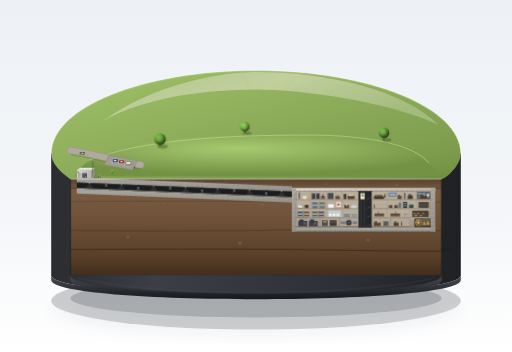
t = 0.00 s
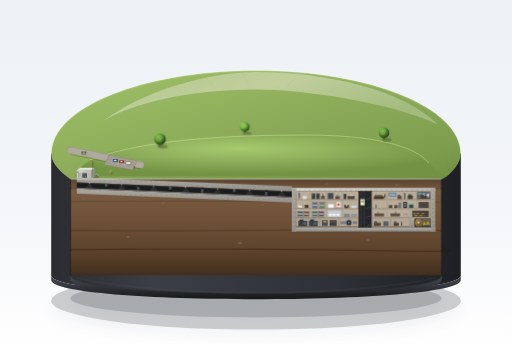
t = 1.50 s
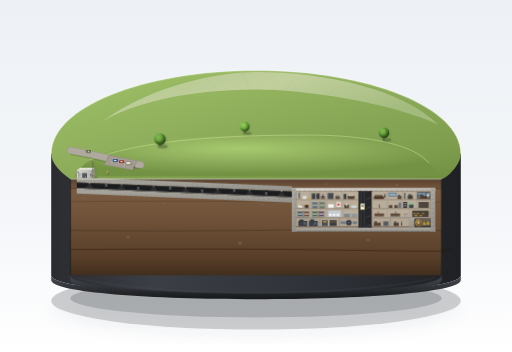
t = 3.00 s
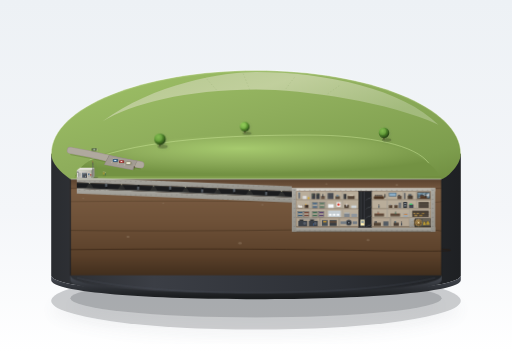
t = 5.25 s
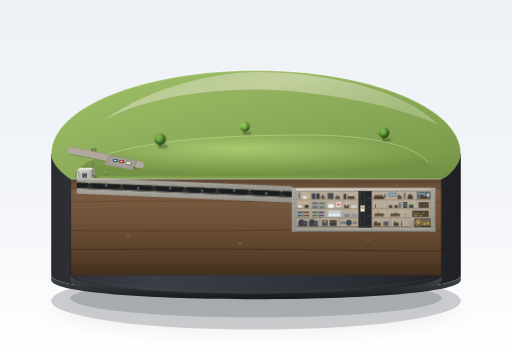
t = 6.75 s
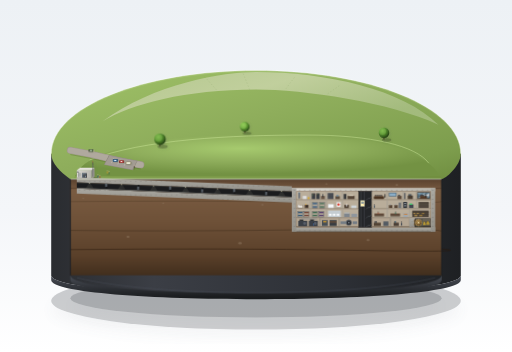
t = 8.25 s

The animated SVG that drew these frames (rendered in a browser with its animation timeline set to each time). Animation: 6 CSS @keyframes rules; frames cover the first 8.25 s, repeats indefinitely.

<svg xmlns="http://www.w3.org/2000/svg" viewBox="0 0 1600 1100" width="100%" height="100%">
  <defs>
    <!-- Background Gradient -->
    <linearGradient id="studioBg" x1="0%" y1="0%" x2="0%" y2="100%">
      <stop offset="0%" stop-color="#edf1f5"/>
      <stop offset="60%" stop-color="#f4f6f9"/>
      <stop offset="100%" stop-color="#ffffff"/>
    </linearGradient>

    <!-- Plinth Shadow Filter -->
    <filter id="plinthDropShadow" x="-15%" y="-15%" width="130%" height="140%">
      <feGaussianBlur in="SourceAlpha" stdDeviation="22"/>
      <feColorMatrix type="matrix" values="0 0 0 0 0.12  0 0 0 0 0.15  0 0 0 0 0.20  0 0 0 0.24 0"/>
      <feOffset dx="0" dy="28"/>
      <feBlend in="SourceGraphic" in2="blurOut" mode="normal"/>
    </filter>

    <!-- Subtle Soft Shadow for Diorama Objects -->
    <filter id="objShadow" x="-20%" y="-20%" width="140%" height="140%">
      <feGaussianBlur in="SourceAlpha" stdDeviation="3.5"/>
      <feColorMatrix type="matrix" values="0 0 0 0 0.15  0 0 0 0 0.20  0 0 0 0 0.10  0 0 0 0.28 0"/>
      <feOffset dx="3" dy="4"/>
      <feBlend in="SourceGraphic" in2="blurOut" mode="normal"/>
    </filter>

    <!-- Plinth Materials -->
    <linearGradient id="plinthSideGrad" x1="0%" y1="0%" x2="100%" y2="0%">
      <stop offset="0%" stop-color="#2a2c30"/>
      <stop offset="25%" stop-color="#3b3e45"/>
      <stop offset="70%" stop-color="#2d3036"/>
      <stop offset="100%" stop-color="#1e2023"/>
    </linearGradient>

    <linearGradient id="plinthBaseRim" x1="0%" y1="0%" x2="0%" y2="100%">
      <stop offset="0%" stop-color="#4a4e57"/>
      <stop offset="100%" stop-color="#181a1c"/>
    </linearGradient>

    <!-- Terrain & Mound Gradients -->
    <linearGradient id="grassGrad" x1="0%" y1="0%" x2="100%" y2="100%">
      <stop offset="0%" stop-color="#9fc267"/>
      <stop offset="45%" stop-color="#8fae5c"/>
      <stop offset="85%" stop-color="#7d9d4d"/>
      <stop offset="100%" stop-color="#6f8d40"/>
    </linearGradient>

    <radialGradient id="moundGlow" cx="45%" cy="35%" r="60%">
      <stop offset="0%" stop-color="#a6ca6e"/>
      <stop offset="50%" stop-color="#8fae5c"/>
      <stop offset="100%" stop-color="#739243"/>
    </radialGradient>

    <linearGradient id="fieldDistant" x1="0%" y1="0%" x2="100%" y2="50%">
      <stop offset="0%" stop-color="#b8c995"/>
      <stop offset="50%" stop-color="#c9d4a8"/>
      <stop offset="100%" stop-color="#a8be84"/>
    </linearGradient>

    <!-- Underground Strata Cross-section -->
    <linearGradient id="soilSection" x1="0%" y1="0%" x2="0%" y2="100%">
      <stop offset="0%" stop-color="#5a422f"/>
      <stop offset="12%" stop-color="#7a5c42"/>
      <stop offset="45%" stop-color="#6e5138"/>
      <stop offset="80%" stop-color="#5a402a"/>
      <stop offset="100%" stop-color="#422f1e"/>
    </linearGradient>

    <!-- Concrete Colors -->
    <linearGradient id="concreteLit" x1="0%" y1="0%" x2="100%" y2="0%">
      <stop offset="0%" stop-color="#dbd9d3"/>
      <stop offset="50%" stop-color="#c9c7bf"/>
      <stop offset="100%" stop-color="#b8b6ae"/>
    </linearGradient>

    <linearGradient id="concreteThick" x1="0%" y1="0%" x2="0%" y2="100%">
      <stop offset="0%" stop-color="#aba9a2"/>
      <stop offset="100%" stop-color="#94928b"/>
    </linearGradient>

    <!-- Metal Blast Doors -->
    <linearGradient id="blastMetal" x1="0%" y1="0%" x2="100%" y2="100%">
      <stop offset="0%" stop-color="#6b7077"/>
      <stop offset="40%" stop-color="#55595e"/>
      <stop offset="100%" stop-color="#3d4044"/>
    </linearGradient>

    <!-- Vault Bronze Door -->
    <radialGradient id="vaultBronze" cx="40%" cy="38%" r="62%">
      <stop offset="0%" stop-color="#c7a462"/>
      <stop offset="35%" stop-color="#a68449"/>
      <stop offset="75%" stop-color="#8a6b3c"/>
      <stop offset="100%" stop-color="#574121"/>
    </radialGradient>

    <!-- Rebar Dot Pattern for Concrete Cross Section -->
    <pattern id="rebarPattern" width="16" height="14" patternUnits="userSpaceOnUse">
      <circle cx="8" cy="7" r="1.2" fill="#54524c"/>
      <circle cx="8" cy="7" r="0.6" fill="#302f2c"/>
    </pattern>

    <!-- Broadcast Window Glass Gradient -->
    <linearGradient id="glassReflection" x1="0%" y1="0%" x2="100%" y2="100%">
      <stop offset="0%" stop-color="#bfe3f7" stop-opacity="0.75"/>
      <stop offset="40%" stop-color="#89c2e0" stop-opacity="0.45"/>
      <stop offset="65%" stop-color="#ffffff" stop-opacity="0.8"/>
      <stop offset="100%" stop-color="#6ba6c4" stop-opacity="0.5"/>
    </linearGradient>

    <!-- Tree Canopy Shading -->
    <radialGradient id="treeCrown1" cx="35%" cy="30%" r="65%">
      <stop offset="0%" stop-color="#81ba4f"/>
      <stop offset="55%" stop-color="#548a2f"/>
      <stop offset="90%" stop-color="#365e1c"/>
      <stop offset="100%" stop-color="#284713"/>
    </radialGradient>

    <radialGradient id="treeCrown2" cx="35%" cy="30%" r="65%">
      <stop offset="0%" stop-color="#93c959"/>
      <stop offset="60%" stop-color="#609935"/>
      <stop offset="95%" stop-color="#3d6920"/>
      <stop offset="100%" stop-color="#2c4d16"/>
    </radialGradient>

    <!-- Animated Elements Styling -->
    <style><![CDATA[
      @keyframes walkCycle1 {
        0%, 100% { transform: translate(0px, 0px); }
        50% { transform: translate(-32px, -8px); }
      }
      @keyframes walkCycle2 {
        0%, 100% { transform: translate(0px, 0px); }
        50% { transform: translate(-24px, 6px); }
      }
      @keyframes driveCar {
        0%, 100% { transform: translate(0px, 0px); }
        50% { transform: translate(38px, -12px); }
      }
      @keyframes elevatorMotion {
        0%, 100% { transform: translateY(0px); }
        25% { transform: translateY(28px); }
        50% { transform: translateY(84px); }
        75% { transform: translateY(28px); }
      }
      @keyframes personPatrol {
        0%, 100% { transform: translateX(0px); }
        50% { transform: translateX(18px); }
      }
      @keyframes technicianWork {
        0%, 100% { transform: scale(1, 1); }
        50% { transform: scale(0.96, 1.04); }
      }

      .anim-walk1 { animation: walkCycle1 9s ease-in-out infinite; }
      .anim-walk2 { animation: walkCycle2 11s ease-in-out infinite; }
      .anim-car { animation: driveCar 12s ease-in-out infinite; }
      .anim-elevator { animation: elevatorMotion 10s ease-in-out infinite; }
      .anim-patrol { animation: personPatrol 8s ease-in-out infinite; }
      .anim-tech { animation: technicianWork 5s ease-in-out infinite; transform-origin: 980px 704px; }
    ]]></style>
  </defs>

  <!-- Clean Museum Studio Background -->
  <rect width="1600" height="1100" fill="url(#studioBg)"/>

  <!-- ========================================== -->
  <!-- 1. DISPLAY PEDESTAL & DROP SHADOW          -->
  <!-- ========================================== -->
  <!-- Base Drop Shadow -->
  <ellipse cx="800" cy="940" rx="640" ry="90" fill="#20252e" opacity="0.22" filter="url(#plinthDropShadow)"/>
  <ellipse cx="800" cy="932" rx="580" ry="60" fill="#181d24" opacity="0.18" filter="url(#plinthDropShadow)"/>

  <!-- Plinth Cylinder Body -->
  <!-- Plinth Lower Base Skirt -->
  <path d="M 160,480 L 160,860 C 160,940 1440,940 1440,860 L 1440,480 Z" fill="url(#plinthSideGrad)"/>
  <!-- Plinth Bottom Rim Chamfer -->
  <path d="M 160,860 C 160,940 1440,940 1440,860 L 1440,875 C 1440,955 160,955 160,875 Z" fill="url(#plinthBaseRim)"/>

  <!-- Plinth Top Circular Surface (Before Cutaway) -->
  <path d="M 160,480 C 160,335 446,220 800,220 C 1154,220 1440,335 1440,480 C 1440,520 1390,560 1380,560 L 220,560 C 190,540 160,510 160,480 Z" fill="url(#grassGrad)"/>

  <!-- Distant Rim Low Flat Fields -->
  <path d="M 320,380 C 480,260 700,225 800,225 C 1020,225 1260,280 1370,390 C 1220,320 950,280 800,280 C 580,280 410,325 320,380 Z" fill="url(#fieldDistant)" opacity="0.85"/>
  <!-- Field division patchwork lines -->
  <path d="M 640,240 L 680,285 M 760,230 L 780,280 M 920,242 L 890,282 M 1060,268 L 1020,296" stroke="#8fa86e" stroke-width="1.5" stroke-dasharray="4,6" opacity="0.6"/>

  <!-- Outer Rim Bright Highlight Line -->
  <path d="M 160,480 C 160,335 446,220 800,220 C 1154,220 1440,335 1440,480" fill="none" stroke="#ffffff" stroke-width="2.2" opacity="0.65"/>
  <path d="M 160,482 C 160,338 446,223 800,223 C 1154,223 1440,338 1440,482" fill="none" stroke="#d5e8b3" stroke-width="1.2" opacity="0.5"/>

  <!-- ========================================== -->
  <!-- 2. GROUND ENVIRONMENT & SURFACE FEATURES   -->
  <!-- ========================================== -->

  <!-- Gently Undulating Grass & Long Grassy Mound Covering Bunker & Tunnel -->
  <!-- Soft Mound Shadow Side -->
  <path d="M 230,555 C 320,490 620,450 920,450 C 1140,450 1320,490 1380,555 Z" fill="#6f8d3b" opacity="0.45"/>
  <!-- Grassy Mound Volume Body -->
  <path d="M 235,550 C 270,460 520,420 820,418 C 1120,416 1320,455 1375,550 Z" fill="url(#moundGlow)"/>
  <!-- Mound Top Crest Specular Highlight Line -->
  <path d="M 280,500 C 450,435 720,422 960,422 C 1160,422 1300,455 1340,510" fill="none" stroke="#d2eca0" stroke-width="3" opacity="0.45"/>

  <!-- Access Road & Small Parking Lot -->
  <!-- Road curving from background edge to shed & parking -->
  <path d="M 220,470 Q 280,480 340,495 T 440,515" fill="none" stroke="#9e978c" stroke-width="22" stroke-linecap="round"/>
  <path d="M 220,470 Q 280,480 340,495 T 440,515" fill="none" stroke="#b0a99e" stroke-width="18" stroke-linecap="round"/>
  <!-- Road drop shadow -->
  <path d="M 220,483 Q 280,493 340,508 T 440,528" fill="none" stroke="#5a7033" stroke-width="3" opacity="0.4"/>

  <!-- Small Parking Lot -->
  <polygon points="340,485 430,502 415,532 325,515" fill="#8f887f"/>
  <polygon points="342,487 428,503 413,530 327,514" fill="#a39c93"/>
  <!-- Parking stall markings -->
  <line x1="355" y1="495" x2="348" y2="510" stroke="#d5d0c8" stroke-width="1.5" opacity="0.8"/>
  <line x1="375" y1="499" x2="368" y2="514" stroke="#d5d0c8" stroke-width="1.5" opacity="0.8"/>
  <line x1="395" y1="503" x2="388" y2="518" stroke="#d5d0c8" stroke-width="1.5" opacity="0.8"/>

  <!-- Parked Miniature Cars (Distinct Colors, Toy Scale) -->
  <!-- Car 1: Vintage Blue Sedan -->
  <g filter="url(#objShadow)">
    <rect x="352" y="497" width="17" height="9" rx="2.5" fill="#3a5b78"/>
    <rect x="355" y="499" width="10" height="5" rx="1.5" fill="#6992b8"/>
    <rect x="357" y="500" width="6" height="3" rx="1" fill="#d2e4f2"/>
  </g>
  <!-- Car 2: Warm Red Compact -->
  <g filter="url(#objShadow)">
    <rect x="372" y="501" width="16" height="8.5" rx="2" fill="#913a36"/>
    <rect x="375" y="502.5" width="9" height="5" rx="1.5" fill="#c25753"/>
    <rect x="377" y="503.5" width="5" height="3" rx="1" fill="#f0d5d4"/>
  </g>
  <!-- Car 3: Cream Station Wagon -->
  <g filter="url(#objShadow)">
    <rect x="392" y="505" width="19" height="9" rx="2" fill="#8a836f"/>
    <rect x="394" y="506.5" width="14" height="6" rx="1.5" fill="#d4cca9"/>
    <rect x="397" y="507.5" width="9" height="4" rx="1" fill="#ecf2e4"/>
  </g>

  <!-- Animated Moving Tiny Car (Driving Slowly along Road) -->
  <g class="anim-car" filter="url(#objShadow)">
    <!-- Tiny Olive-Green Car Arriving -->
    <rect x="250" y="475" width="16" height="8" rx="2" fill="#3f4f37"/>
    <rect x="253" y="476.5" width="9" height="5" rx="1.2" fill="#657d59"/>
    <rect x="255" y="477.5" width="5" height="3" rx="0.8" fill="#e1edd8"/>
    <!-- Headlight glow -->
    <circle cx="266" cy="478" r="1.5" fill="#fff5cc"/>
    <circle cx="266" cy="481" r="1.5" fill="#fff5cc"/>
  </g>

  <!-- Round-Crowned Model Trees (Puffball Miniature Trees) -->
  <!-- Tree 1: Near Mound Center-Left -->
  <g filter="url(#objShadow)">
    <!-- Tree Trunk -->
    <rect x="498" y="445" width="3.5" height="12" fill="#4d3b28" rx="1"/>
    <!-- Tree Shadow on Grass -->
    <ellipse cx="508" cy="458" rx="16" ry="6" fill="#455928" opacity="0.45"/>
    <!-- Crown -->
    <circle cx="500" cy="435" r="18" fill="url(#treeCrown1)"/>
    <circle cx="495" cy="430" r="12" fill="#86c253" opacity="0.35"/>
  </g>
  <!-- Tree 2: North of Mound Center -->
  <g filter="url(#objShadow)">
    <rect x="764" y="405" width="3" height="10" fill="#443322" rx="1"/>
    <ellipse cx="772" cy="416" rx="14" ry="5" fill="#455928" opacity="0.45"/>
    <circle cx="765" cy="396" r="15" fill="url(#treeCrown2)"/>
    <circle cx="760" cy="392" r="10" fill="#9cd962" opacity="0.35"/>
  </g>
  <!-- Tree 3: Near Far End of Mound -->
  <g filter="url(#objShadow)">
    <rect x="1198" y="425" width="3.5" height="11" fill="#4d3b28" rx="1"/>
    <ellipse cx="1208" cy="437" rx="15" ry="5.5" fill="#455928" opacity="0.45"/>
    <circle cx="1200" cy="415" r="16.5" fill="url(#treeCrown1)"/>
    <circle cx="1195" cy="410" r="11" fill="#86c253" opacity="0.35"/>
  </g>

  <!-- Entrance Shed (单层入口小楼 - Unassuming Concrete Shack) -->
  <!-- Proportions: Height ≈ 1 floor height = 28px -->
  <g filter="url(#objShadow)">
    <!-- Shed Ground Shadow -->
    <polygon points="236,562 298,562 308,552 246,552" fill="#435427" opacity="0.5"/>
    <!-- Back / Receding Side Wall -->
    <polygon points="285,532 295,524 295,552 285,560" fill="#9c9a93"/>
    <!-- Flat Roof Slab -->
    <polygon points="240,532 250,524 295,524 285,532" fill="#e5e3dd"/>
    <polygon points="240,532 285,532 285,534 240,534" fill="#ffffff" opacity="0.6"/>
    <!-- Front Wall (Facing Section Front) -->
    <rect x="240" y="532" width="45" height="28" fill="url(#concreteLit)"/>
    <!-- Subtle Seam Line -->
    <line x1="240" y1="546" x2="285" y2="546" stroke="#b0aea7" stroke-width="0.8"/>

    <!-- Huge Rectangular Blast Door (防爆门 - Height ≈ 2/3 Building Height = 19px) -->
    <!-- Door Recess Frame -->
    <rect x="256" y="541" width="15" height="19" fill="#2b2d30"/>
    <!-- Steel Blast Door Leaf -->
    <rect x="257.5" y="542" width="12" height="17" fill="url(#blastMetal)"/>
    <!-- Cool Metallic Edge Highlight -->
    <line x1="257.5" y1="542" x2="269.5" y2="542" stroke="#a4c6e2" stroke-width="1"/>
    <line x1="257.5" y1="542" x2="257.5" y2="559" stroke="#a4c6e2" stroke-width="1"/>
    <!-- Blast Door Reinforcing Ribs -->
    <line x1="259" y1="547" x2="268" y2="547" stroke="#3c3f42" stroke-width="1.2"/>
    <line x1="259" y1="552" x2="268" y2="552" stroke="#3c3f42" stroke-width="1.2"/>
    <!-- Heavy Latch Lever -->
    <rect x="266" y="549.5" width="2" height="4" fill="#a4c6e2"/>

    <!-- Thin Vent Pipes & Antenna Mast Protruding from Ground Beside Door -->
    <!-- Gooseneck Vent Pipe 1 -->
    <path d="M 246,552 L 246,540 Q 246,536 243,536 L 241,538" fill="none" stroke="#63666a" stroke-width="1.8" stroke-linecap="round"/>
    <circle cx="241" cy="538" r="1.5" fill="#404347"/>
    <!-- Mushroom Head Vent Pipe 2 -->
    <line x1="250" y1="552" x2="250" y2="543" stroke="#71757a" stroke-width="1.6"/>
    <path d="M 248,543 Q 250,540 252,543 Z" fill="#4d5054"/>
    <!-- Slender Antenna Mast -->
    <line x1="290" y1="552" x2="290" y2="505" stroke="#4a4d52" stroke-width="1.4"/>
    <!-- Antenna Cross Rods & Guy Wires -->
    <line x1="287" y1="512" x2="293" y2="512" stroke="#4a4d52" stroke-width="1"/>
    <line x1="288" y1="520" x2="292" y2="520" stroke="#4a4d52" stroke-width="1"/>
    <line x1="290" y1="515" x2="284" y2="552" stroke="#878b91" stroke-width="0.6" opacity="0.6"/>
    <line x1="290" y1="515" x2="296" y2="552" stroke="#878b91" stroke-width="0.6" opacity="0.6"/>
    <!-- Blinking Red Obstruction Beacon atop Mast -->
    <circle cx="290" cy="505" r="1.4" fill="#e8362a"/>
  </g>

  <!-- Visitor Groups Outside Cross-section Walking Towards Entrance -->
  <!-- Visitor Group 1: Near Shed Entrance (Animated) -->
  <g class="anim-walk1">
    <!-- Visitor 1 (Blue Coat) -->
    <ellipse cx="308" cy="558" rx="2" ry="0.9" fill="#34421e" opacity="0.4"/>
    <rect x="306.5" y="549" width="3" height="6.5" rx="1.2" fill="#2d527c"/>
    <circle cx="308" cy="547" r="1.5" fill="#e8c4a2"/>
    <!-- Visitor 2 (Red Jacket) -->
    <ellipse cx="314" cy="560" rx="2" ry="0.9" fill="#34421e" opacity="0.4"/>
    <rect x="312.5" y="551" width="3" height="6" rx="1.2" fill="#a63832"/>
    <circle cx="314" cy="549" r="1.4" fill="#f0cfb1"/>
  </g>

  <!-- Visitor Group 2: Walking Along Path from Parking Lot (Animated) -->
  <g class="anim-walk2">
    <!-- Visitor 3 (Yellow Windbreaker) -->
    <ellipse cx="348" cy="542" rx="2.2" ry="1" fill="#34421e" opacity="0.4"/>
    <rect x="346.5" y="533" width="3.2" height="6.5" rx="1.2" fill="#c9972c"/>
    <circle cx="348" cy="531" r="1.5" fill="#dfbe9f"/>
    <!-- Visitor 4 (Green Sweater) -->
    <ellipse cx="353" cy="544" rx="2" ry="0.9" fill="#34421e" opacity="0.4"/>
    <rect x="351.5" y="535" width="3" height="6" rx="1.2" fill="#3b694a"/>
    <circle cx="353" cy="533" r="1.4" fill="#ebd0b5"/>
  </g>

  <!-- Visitor Group 3: Disembarking Near Cars -->
  <g>
    <ellipse cx="420" cy="528" rx="2" ry="0.9" fill="#34421e" opacity="0.4"/>
    <rect x="418.5" y="519" width="3" height="6.5" rx="1.2" fill="#524438"/>
    <circle cx="420" cy="517" r="1.5" fill="#e8c6a7"/>
  </g>

  <!-- ========================================== -->
  <!-- 3. UNDERGROUND CROSS-SECTION CUT PLANE     -->
  <!-- ========================================== -->
  <!-- The cut plane occupies the front half of the pedestal -->
  <!-- X: 220 to 1380, Y: 560 to 860 -->

  <!-- Soil / Earth Strata Cutaway Surface -->
  <polygon points="220,560 1380,560 1380,860 220,860" fill="url(#soilSection)"/>

  <!-- Earth Geological Strata Lines & Rock Texture -->
  <path d="M 220,588 Q 500,585 912,588 T 1380,588" fill="none" stroke="#483220" stroke-width="2.5" opacity="0.6"/>
  <path d="M 220,630 Q 600,626 1000,632 T 1380,628" fill="none" stroke="#3d2a1a" stroke-width="1.8" opacity="0.5"/>
  <path d="M 220,720 Q 550,724 950,718 T 1380,722" fill="none" stroke="#332214" stroke-width="2" opacity="0.6"/>
  <path d="M 220,780 Q 700,775 1100,782 T 1380,778" fill="none" stroke="#2b1c10" stroke-width="2.5" opacity="0.7"/>

  <!-- Scattered Subsurface Stones / Pebbles in Soil Section -->
  <g fill="#8a735c" opacity="0.6">
    <ellipse cx="260" cy="620" rx="3.5" ry="2"/>
    <ellipse cx="380" cy="578" rx="4" ry="2.5"/>
    <ellipse cx="510" cy="635" rx="3" ry="2"/>
    <ellipse cx="680" cy="580" rx="5" ry="3"/>
    <ellipse cx="820" cy="640" rx="4" ry="2"/>
    <ellipse cx="1020" cy="575" rx="3.5" ry="2"/>
    <ellipse cx="1240" cy="578" rx="4.5" ry="2.5"/>
    <ellipse cx="1350" cy="630" rx="3" ry="1.8"/>
    <ellipse cx="400" cy="740" rx="5" ry="3"/>
    <ellipse cx="750" cy="760" rx="6" ry="3.5"/>
    <ellipse cx="1150" cy="750" rx="5" ry="3"/>
  </g>

  <!-- ========================================== -->
  <!-- 4. BLAST TUNNEL CROSS SECTION              -->
  <!-- ========================================== -->
  <!-- Tunnel connects Entrance Shed to 4-Story Bunker Box -->
  <!-- Length = 672px (1.5x Bunker Length 448px) -->
  <!-- Height = 19px interior (2/3 of 28px floor height) -->
  <!-- Slopes down from Entrance (X=240, Y=560) to Bunker Level 1 (X=912, Y=588) -->

  <!-- Extremely Thick Tunnel Concrete Outer Wall -->
  <!-- Upper Thick Wall -->
  <polygon points="240,554 912,582 912,598 240,570" fill="url(#concreteThick)"/>
  <!-- Lower Thick Wall -->
  <polygon points="240,589 912,617 912,633 240,605" fill="url(#concreteThick)"/>

  <!-- Rebar Grid Dots Inside Thick Tunnel Walls -->
  <polygon points="240,554 912,582 912,598 240,570" fill="url(#rebarPattern)" opacity="0.6"/>
  <polygon points="240,589 912,617 912,633 240,605" fill="url(#rebarPattern)" opacity="0.6"/>

  <!-- Tunnel Interior Void (Square Cross Section) -->
  <polygon points="240,570 912,598 912,617 240,589" fill="#1b1c1e"/>
  <!-- Tunnel Floor Surface -->
  <polygon points="240,587 912,615 912,617 240,589" fill="#85837c"/>
  <!-- Tunnel Interior Ceiling Light Reflections -->
  <line x1="240" y1="571" x2="912" y2="599" stroke="#fff8dc" stroke-width="1" opacity="0.35"/>

  <!-- Spaced Overhead Tunnel Lights -->
  <g fill="#fff5d1">
    <circle cx="280" cy="573" r="1.5"/>
    <circle cx="380" cy="577" r="1.5"/>
    <circle cx="480" cy="581" r="1.5"/>
    <circle cx="580" cy="585" r="1.5"/>
    <circle cx="680" cy="590" r="1.5"/>
    <circle cx="780" cy="594" r="1.5"/>
    <circle cx="880" cy="598" r="1.5"/>
  </g>
  <!-- Downward Light Cones in Tunnel -->
  <g fill="#fff8dc" opacity="0.08">
    <polygon points="278,573 282,573 292,588 268,588"/>
    <polygon points="378,577 382,577 392,592 368,592"/>
    <polygon points="478,581 482,581 492,596 468,596"/>
    <polygon points="578,585 582,585 592,601 568,601"/>
    <polygon points="678,590 682,590 692,605 668,605"/>
    <polygon points="778,594 782,594 792,609 768,609"/>
    <polygon points="878,598 882,598 892,613 868,613"/>
  </g>

  <!-- Spaced Heavy Blast Doors in Tunnel (Perpendicular to Tunnel, Staggered Openings) -->
  <!-- Door 1 (X=330): Bottom Staggered Blast Baffle Door -->
  <rect x="330" y="573.5" width="5.5" height="11" fill="url(#blastMetal)"/>
  <line x1="330" y1="573.5" x2="330" y2="584.5" stroke="#9ec2db" stroke-width="0.8"/>
  <rect x="330" y="584.5" width="5.5" height="4.5" fill="#111214"/> <!-- Doorway -->

  <!-- Door 2 (X=430): Top Staggered Blast Baffle Door -->
  <rect x="430" y="582.5" width="5.5" height="10.5" fill="url(#blastMetal)"/>
  <line x1="430" y1="582.5" x2="430" y2="593" stroke="#9ec2db" stroke-width="0.8"/>
  <rect x="430" y="578" width="5.5" height="4.5" fill="#111214"/>

  <!-- Door 3 (X=530): Bottom Staggered -->
  <rect x="530" y="582" width="5.5" height="11" fill="url(#blastMetal)"/>
  <line x1="530" y1="582" x2="530" y2="593" stroke="#9ec2db" stroke-width="0.8"/>
  <rect x="530" y="593" width="5.5" height="4.5" fill="#111214"/>

  <!-- Door 4 (X=630): Top Staggered -->
  <rect x="630" y="591" width="5.5" height="10.5" fill="url(#blastMetal)"/>
  <line x1="630" y1="591" x2="630" y2="601.5" stroke="#9ec2db" stroke-width="0.8"/>
  <rect x="630" y="586.5" width="5.5" height="4.5" fill="#111214"/>

  <!-- Door 5 (X=730): Bottom Staggered -->
  <rect x="730" y="590" width="5.5" height="11" fill="url(#blastMetal)"/>
  <line x1="730" y1="590" x2="730" y2="601" stroke="#9ec2db" stroke-width="0.8"/>
  <rect x="730" y="601" width="5.5" height="4.5" fill="#111214"/>

  <!-- Door 6 (X=830): Final Blast Airlock Door (Top Staggered) -->
  <rect x="830" y="599.5" width="5.5" height="10.5" fill="url(#blastMetal)"/>
  <line x1="830" y1="599.5" x2="830" y2="610" stroke="#9ec2db" stroke-width="0.8"/>
  <rect x="830" y="595" width="5.5" height="4.5" fill="#111214"/>

  <!-- ========================================== -->
  <!-- 5. FOUR-STORY CONCRETE BUNKER BOX          -->
  <!-- ========================================== -->
  <!-- Dimensions: Length = 448px (4x Height 112px) -->
  <!-- 4 Floors Equal Height = 28px each -->
  <!-- Overburden Thickness = 28px (Y: 560 to 588) -->
  <!-- Bunker X: 912 to 1360, Y: 588 to 724 -->

  <!-- Thick Outer Reinforced Concrete Envelope -->
  <!-- Top Roof Slab (Overburden = 28px above it) -->
  <rect x="912" y="588" width="448" height="10" fill="url(#concreteLit)"/>
  <rect x="912" y="588" width="448" height="10" fill="url(#rebarPattern)" opacity="0.65"/>
  <line x1="912" y1="588" x2="1360" y2="588" stroke="#f0eee8" stroke-width="1.2"/>

  <!-- Bottom Foundation Slab -->
  <rect x="912" y="710" width="448" height="14" fill="url(#concreteThick)"/>
  <rect x="912" y="710" width="448" height="14" fill="url(#rebarPattern)" opacity="0.65"/>
  <line x1="912" y1="724" x2="1360" y2="724" stroke="#4a4843" stroke-width="1.5"/>

  <!-- Left Outer Wall -->
  <rect x="912" y="588" width="14" height="136" fill="url(#concreteThick)"/>
  <rect x="912" y="588" width="14" height="136" fill="url(#rebarPattern)" opacity="0.65"/>

  <!-- Right Outer Wall -->
  <rect x="1346" y="588" width="14" height="136" fill="url(#concreteThick)"/>
  <rect x="1346" y="588" width="14" height="136" fill="url(#rebarPattern)" opacity="0.65"/>

  <!-- Internal Concrete Floor Slabs (Between Levels) -->
  <rect x="926" y="626" width="420" height="3" fill="#b0aea6"/>
  <rect x="926" y="654" width="420" height="3" fill="#b0aea6"/>
  <rect x="926" y="682" width="420" height="3" fill="#b0aea6"/>

  <!-- Ambient Occlusion Drop Lines Under Ceiling Slabs -->
  <line x1="926" y1="599" x2="1346" y2="599" stroke="#1d1e20" stroke-width="1.2" opacity="0.45"/>
  <line x1="926" y1="629" x2="1346" y2="629" stroke="#1d1e20" stroke-width="1.2" opacity="0.45"/>
  <line x1="926" y1="657" x2="1346" y2="657" stroke="#1d1e20" stroke-width="1.2" opacity="0.45"/>
  <line x1="926" y1="685" x2="1346" y2="685" stroke="#1d1e20" stroke-width="1.2" opacity="0.45"/>

  <!-- Central Elevator & Stairwell Shaft (Continuous Through All 4 Floors) -->
  <!-- Shaft X: 1120 to 1162 (Width: 42px) -->
  <rect x="1120" y="598" width="42" height="112" fill="#242629"/>
  <!-- Shaft Ambient Shadow -->
  <rect x="1120" y="598" width="42" height="112" stroke="#151618" stroke-width="1.5" fill="none"/>

  <!-- Elevator Guides (Left Half of Shaft) -->
  <line x1="1128" y1="598" x2="1128" y2="710" stroke="#5a5e66" stroke-width="1.2"/>
  <line x1="1138" y1="598" x2="1138" y2="710" stroke="#5a5e66" stroke-width="1.2"/>

  <!-- Animated Elevator Cab -->
  <g class="anim-elevator">
    <rect x="1125" y="602" width="16" height="22" rx="1.5" fill="#4d5259"/>
    <!-- Yellow Lit Elevator Interior -->
    <rect x="1127" y="604" width="12" height="18" fill="#fff2b3"/>
    <!-- Cab Window & Controls -->
    <rect x="1129" y="607" width="8" height="7" fill="#607994" opacity="0.75"/>
    <circle cx="1137" cy="616" r="0.8" fill="#e84538"/>
  </g>

  <!-- Staircase (Right Half of Shaft) -->
  <!-- Diagonal Switchback Flight Steps on Each Level -->
  <g stroke="#80858e" stroke-width="1" fill="none">
    <!-- Level 1 Stairs -->
    <path d="M 1144,626 L 1150,620 L 1156,620 L 1162,614 L 1162,598"/>
    <!-- Level 2 Stairs -->
    <path d="M 1144,654 L 1150,648 L 1156,648 L 1162,642 L 1162,626"/>
    <!-- Level 3 Stairs -->
    <path d="M 1144,682 L 1150,676 L 1156,676 L 1162,670 L 1162,654"/>
    <!-- Level 4 Stairs -->
    <path d="M 1144,710 L 1150,704 L 1156,704 L 1162,698 L 1162,682"/>
  </g>

  <!-- ========================================== -->
  <!-- 6. FOUR LEVELS DETAILED ROOMS & MINIATURES -->
  <!-- Room Width ≈ 1.5 * Floor Height = 42px     -->
  <!-- ========================================== -->

  <!-- - -->
  <!-- LEVEL 1 (Y: 598 to 626) - TOP FLOOR       -->
  <!-- Operations, Decontamination & Broadcast    -->
  <!-- - -->
  <!-- Corridors & Rooms Base Tone: Warm Gray #b9ad9a, darker corridor floor #9e9382 -->
  <rect x="926" y="598" width="194" height="28" fill="#b9ad9a"/>
  <rect x="1162" y="598" width="184" height="28" fill="#b9ad9a"/>
  <!-- Corridor Floor Strip -->
  <rect x="926" y="622" width="194" height="4" fill="#9e9382"/>
  <rect x="1162" y="622" width="184" height="4" fill="#9e9382"/>

  <!-- Room Dividers Level 1 -->
  <line x1="970" y1="598" x2="970" y2="626" stroke="#9e9c94" stroke-width="2"/>
  <line x1="1020" y1="598" x2="1020" y2="626" stroke="#9e9c94" stroke-width="2"/>
  <line x1="1070" y1="598" x2="1070" y2="626" stroke="#9e9c94" stroke-width="2"/>
  <line x1="1210" y1="598" x2="1210" y2="626" stroke="#9e9c94" stroke-width="2"/>
  <line x1="1260" y1="598" x2="1260" y2="626" stroke="#9e9c94" stroke-width="2"/>
  <line x1="1302" y1="598" x2="1302" y2="626" stroke="#87857e" stroke-width="3"/>

  <!-- Level 1 Room 1 (X: 926 - 970): Decontamination Airlock -->
  <g>
    <!-- Decon Showers & Wash Basin -->
    <rect x="932" y="602" width="6" height="18" fill="#6e7278"/>
    <circle cx="935" cy="602" r="1.5" fill="#4fa3d1"/>
    <rect x="946" y="612" width="12" height="10" fill="#dedede"/>
    <!-- Yellow warning marker block -->
    <rect x="962" y="616" width="5" height="6" fill="#d9ab29"/>
  </g>

  <!-- Level 1 Room 2 (X: 970 - 1020): Telecommunications & Teletype Room -->
  <g>
    <!-- Server & Teletype Racks with Status Indicator Pixels -->
    <rect x="974" y="604" width="11" height="18" fill="#3a3d42"/>
    <circle cx="977" cy="607" r="0.7" fill="#69db58"/>
    <circle cx="980" cy="607" r="0.7" fill="#e84a38"/>
    <circle cx="977" cy="611" r="0.7" fill="#69db58"/>
    <rect x="988" y="604" width="11" height="18" fill="#3a3d42"/>
    <circle cx="991" cy="607" r="0.7" fill="#f0ad3e"/>
    <circle cx="994" cy="607" r="0.7" fill="#69db58"/>
    <!-- Operator Desk with Chair -->
    <rect x="1003" y="612" width="12" height="10" fill="#665344"/>
    <rect x="1005" y="610" width="8" height="2" fill="#d4d0c7"/>
    <!-- Operator Silhouette -->
    <circle cx="1009" cy="607" r="1.5" fill="#303236"/>
    <rect x="1007.5" y="609" width="3" height="6" fill="#303236"/>
  </g>

  <!-- Level 1 Room 3 (X: 1020 - 1070): Telephone Switchboard Room -->
  <g>
    <!-- Tall Patch Panels -->
    <rect x="1024" y="603" width="18" height="19" fill="#4d5057"/>
    <line x1="1024" y1="608" x2="1042" y2="608" stroke="#33363b" stroke-width="0.8"/>
    <line x1="1024" y1="613" x2="1042" y2="613" stroke="#33363b" stroke-width="0.8"/>
    <line x1="1024" y1="618" x2="1042" y2="618" stroke="#33363b" stroke-width="0.8"/>
    <!-- Desk with tiny blue console -->
    <rect x="1048" y="613" width="14" height="9" fill="#5c4c3e"/>
    <rect x="1051" y="610" width="7" height="3" fill="#4f7fa3"/>
  </g>

  <!-- Level 1 Room 4 (X: 1070 - 1120): Cipher & Briefing Prep -->
  <g>
    <rect x="1074" y="606" width="8" height="16" fill="#333538"/> <!-- Cipher Safe -->
    <rect x="1086" y="612" width="22" height="10" fill="#544436"/> <!-- Plotting Table -->
    <rect x="1090" y="610" width="14" height="2" fill="#f4ebd9"/> <!-- Documents/Maps -->
  </g>

  <!-- Level 1 Room 5 (X: 1162 - 1210): War Cabinet Room -->
  <g>
    <!-- Long Polished Cabinet Conference Table -->
    <rect x="1168" y="613" width="32" height="9" rx="1.5" fill="#4a3321"/>
    <rect x="1170" y="611.5" width="28" height="1.5" fill="#78553a"/>
    <!-- Miniature Chairs Around Table -->
    <rect x="1172" y="609" width="3.5" height="4" fill="#242528"/>
    <rect x="1178" y="609" width="3.5" height="4" fill="#242528"/>
    <rect x="1184" y="609" width="3.5" height="4" fill="#242528"/>
    <rect x="1190" y="609" width="3.5" height="4" fill="#242528"/>
    <!-- Standing Officer Silhouette at Head of Table -->
    <circle cx="1203" cy="607" r="1.5" fill="#262729"/>
    <rect x="1201.5" y="609" width="3" height="8" fill="#262729"/>
  </g>

  <!-- Level 1 Room 6 (X: 1210 - 1260): Operations Map Room -->
  <g>
    <!-- Wall-Mounted Strategic Map Board -->
    <rect x="1215" y="602" width="24" height="12" fill="#51697d"/>
    <rect x="1217" y="604" width="20" height="8" fill="#8baec7"/>
    <!-- Status Desk with Radio Set -->
    <rect x="1242" y="612" width="13" height="10" fill="#5c4a3b"/>
    <rect x="1244" y="609" width="6" height="3" fill="#303840"/>
  </g>

  <!-- Level 1 Room 7 (X: 1260 - 1302): Broadcast Antechamber / Sound Lock -->
  <g>
    <!-- Heavy Acoustic Door Leaf -->
    <rect x="1263" y="603" width="4" height="19" fill="#52565c"/>
    <rect x="1274" y="611" width="16" height="11" fill="#473b30"/>
    <!-- Monitoring Equipment Console -->
    <rect x="1276" y="607" width="10" height="4" fill="#3a454d"/>
  </g>

  <!-- Level 1 Room 8 (X: 1302 - 1346): Emergency Broadcast Studio (带玻璃窗的广播室) -->
  <g>
    <!-- Studio Interior -->
    <rect x="1302" y="598" width="44" height="28" fill="#a89a87"/>
    <rect x="1302" y="622" width="44" height="4" fill="#807261"/>

    <!-- Large Soundproof Studio Glass Window (带玻璃窗) -->
    <!-- Window Frame -->
    <rect x="1304" y="601" width="40" height="19" fill="#1c2024" rx="1"/>
    <!-- Window Glass Pane with Diagonal Highlights -->
    <rect x="1305.5" y="602.5" width="37" height="16" fill="url(#glassReflection)" rx="0.5"/>
    <line x1="1310" y1="618" x2="1328" y2="603" stroke="#ffffff" stroke-width="1.8" opacity="0.75"/>
    <line x1="1326" y1="618" x2="1338" y2="608" stroke="#ffffff" stroke-width="1" opacity="0.5"/>

    <!-- Studio Desk with Broadcast Microphone & Tape Console -->
    <rect x="1312" y="612" width="22" height="9" fill="#523927"/>
    <!-- Broadcast Console Dials & Red ON-AIR Lamp Block -->
    <rect x="1314" y="609" width="10" height="3" fill="#2d3036"/>
    <circle cx="1317" cy="610.5" r="0.8" fill="#e63e32"/> <!-- ON-AIR Light -->
    <circle cx="1321" cy="610.5" r="0.6" fill="#8bc95b"/>
    <!-- Microphone Boom Stand -->
    <line x1="1328" y1="612" x2="1325" y2="607" stroke="#b0b5bd" stroke-width="1"/>
    <circle cx="1324.5" cy="606.5" r="1.2" fill="#d9dde3"/>

    <!-- Broadcaster Silhouette Seated at Mic -->
    <circle cx="1331" cy="608" r="1.5" fill="#292b30"/>
    <rect x="1329.5" y="610" width="3" height="7" fill="#292b30"/>
  </g>

  <!-- - -->
  <!-- LEVEL 2 (Y: 626 to 654)                   -->
  <!-- Government Quarters, Clinic & Admin        -->
  <!-- - -->
  <rect x="926" y="626" width="194" height="28" fill="#b9ad9a"/>
  <rect x="1162" y="626" width="184" height="28" fill="#b9ad9a"/>
  <rect x="926" y="650" width="194" height="4" fill="#9e9382"/>
  <rect x="1162" y="650" width="184" height="4" fill="#9e9382"/>

  <!-- Room Dividers Level 2 -->
  <line x1="970" y1="626" x2="970" y2="654" stroke="#9e9c94" stroke-width="2"/>
  <line x1="1020" y1="626" x2="1020" y2="654" stroke="#9e9c94" stroke-width="2"/>
  <line x1="1070" y1="626" x2="1070" y2="654" stroke="#9e9c94" stroke-width="2"/>
  <line x1="1210" y1="626" x2="1210" y2="654" stroke="#9e9c94" stroke-width="2"/>
  <line x1="1255" y1="626" x2="1255" y2="654" stroke="#9e9c94" stroke-width="2"/>
  <line x1="1302" y1="626" x2="1302" y2="654" stroke="#9e9c94" stroke-width="2"/>

  <!-- Level 2 Room 1 (X: 926 - 970): Prime Minister's Private Suite -->
  <g>
    <!-- Single Bed with Pillow -->
    <rect x="930" y="640" width="16" height="10" fill="#695649"/>
    <rect x="931" y="641" width="14" height="8" fill="#e6e1d8"/>
    <rect x="931" y="641" width="4" height="4" fill="#ffffff"/>
    <!-- Small Writing Desk, Lamp & Chair -->
    <rect x="952" y="640" width="12" height="10" fill="#523e30"/>
    <rect x="954" y="637" width="3" height="3" fill="#f0bc43"/>
    <rect x="957" y="642" width="4" height="5" fill="#242629"/>
  </g>

  <!-- Level 2 Room 2 (X: 970 - 1020): Ministers' Bunk Quarters -->
  <g>
    <!-- Bunk Bed Unit 1 (Two Tiers) -->
    <rect x="976" y="632" width="16" height="18" fill="none" stroke="#4a5259" stroke-width="1.2"/>
    <rect x="977" y="634" width="14" height="4.5" fill="#3b5d80"/>
    <rect x="977" y="644" width="14" height="4.5" fill="#3b5d80"/>
    <!-- Bunk Bed Unit 2 -->
    <rect x="998" y="632" width="16" height="18" fill="none" stroke="#4a5259" stroke-width="1.2"/>
    <rect x="999" y="634" width="14" height="4.5" fill="#4d705a"/>
    <rect x="999" y="644" width="14" height="4.5" fill="#4d705a"/>
  </g>

  <!-- Level 2 Room 3 (X: 1020 - 1070): Medical Clinic & Infirmary -->
  <g>
    <!-- Hospital Bed with Patient Pillow -->
    <rect x="1025" y="638" width="18" height="12" fill="#cfd4d9"/>
    <rect x="1026" y="639" width="16" height="9" fill="#f7f9fa"/>
    <rect x="1026" y="639" width="4" height="4" fill="#e6edf2"/>
    <!-- Medicine Cabinet with Red Cross Symbol Color Block -->
    <rect x="1052" y="632" width="12" height="14" fill="#ffffff" stroke="#c0c7cc" stroke-width="0.8"/>
    <rect x="1056" y="635" width="4" height="8" fill="#d63a2b"/>
    <rect x="1054" y="637" width="8" height="4" fill="#d63a2b"/>
  </g>

  <!-- Level 2 Room 4 (X: 1070 - 1120): Doctors Office / Quarantine -->
  <g>
    <rect x="1076" y="640" width="14" height="10" fill="#473a2e"/>
    <!-- Doctor Silhouette in White Coat -->
    <circle cx="1083" cy="636" r="1.5" fill="#f0cfb1"/>
    <rect x="1081.5" y="638" width="3" height="7" fill="#f5f7fa"/>
    <!-- Examination Table -->
    <rect x="1098" y="642" width="16" height="8" fill="#cfd6db"/>
  </g>

  <!-- Animated Patrolling Figure in Level 2 Corridor (X: 1162 - 1210) -->
  <g class="anim-patrol">
    <circle cx="1170" cy="640" r="1.5" fill="#242629"/>
    <rect x="1168.5" y="642" width="3" height="7.5" fill="#324457"/>
  </g>

  <!-- Level 2 Room 5 (X: 1210 - 1255): Secretarial Pool -->
  <g>
    <!-- Desks with Tiny Typewriter Color Blocks -->
    <rect x="1215" y="641" width="11" height="9" fill="#574536"/>
    <rect x="1217" y="639" width="5" height="2" fill="#878f96"/>
    <rect x="1232" y="641" width="11" height="9" fill="#574536"/>
    <rect x="1234" y="639" width="5" height="2" fill="#878f96"/>
    <!-- Filing Cabinets -->
    <rect x="1246" y="633" width="7" height="17" fill="#656c73"/>
  </g>

  <!-- Level 2 Room 6 (X: 1255 - 1302): Mainframe Computing Room -->
  <g>
    <!-- Tape Drive Cabinets with Spinning Reel Dots -->
    <rect x="1260" y="631" width="12" height="19" fill="#30353b"/>
    <circle cx="1266" cy="636" r="2.2" fill="#e8edf2"/>
    <circle cx="1266" cy="636" r="0.8" fill="#30353b"/>
    <circle cx="1266" cy="643" r="2.2" fill="#e8edf2"/>
    <circle cx="1266" cy="643" r="0.8" fill="#30353b"/>
    <!-- Terminal Console with Green Phosphor Display -->
    <rect x="1278" y="639" width="14" height="11" fill="#42474f"/>
    <rect x="1280" y="636" width="8" height="4" fill="#33cc66"/>
  </g>

  <!-- Level 2 Room 7 (X: 1302 - 1346): Records & Microfilm Archive -->
  <g>
    <rect x="1308" y="631" width="32" height="19" fill="#544c42"/>
    <!-- Microfilm Shelving Lines -->
    <line x1="1308" y1="636" x2="1340" y2="636" stroke="#3b352e" stroke-width="1"/>
    <line x1="1308" y1="641" x2="1340" y2="641" stroke="#3b352e" stroke-width="1"/>
    <line x1="1308" y1="646" x2="1340" y2="646" stroke="#3b352e" stroke-width="1"/>
  </g>

  <!-- - -->
  <!-- LEVEL 3 (Y: 654 to 682)                   -->
  <!-- Cafeteria, Dormitories & Dining Hall       -->
  <!-- - -->
  <rect x="926" y="654" width="194" height="28" fill="#b9ad9a"/>
  <rect x="1162" y="654" width="184" height="28" fill="#b9ad9a"/>
  <rect x="926" y="678" width="194" height="4" fill="#9e9382"/>
  <rect x="1162" y="678" width="184" height="4" fill="#9e9382"/>

  <!-- Room Dividers Level 3 -->
  <line x1="970" y1="654" x2="970" y2="682" stroke="#9e9c94" stroke-width="2"/>
  <line x1="1020" y1="654" x2="1020" y2="682" stroke="#9e9c94" stroke-width="2"/>
  <line x1="1070" y1="654" x2="1070" y2="682" stroke="#9e9c94" stroke-width="2"/>
  <line x1="1210" y1="654" x2="1210" y2="682" stroke="#9e9c94" stroke-width="2"/>
  <line x1="1280" y1="654" x2="1280" y2="682" stroke="#9e9c94" stroke-width="2"/>

  <!-- Level 3 Room 1 & 2 (X: 926 - 1020): Large Dormitories (Bunk Beds) -->
  <g>
    <!-- Four Bunk Bed Units -->
    <rect x="930" y="660" width="16" height="18" fill="none" stroke="#474f57" stroke-width="1.2"/>
    <rect x="931" y="662" width="14" height="4.5" fill="#3a5a75"/>
    <rect x="931" y="671" width="14" height="4.5" fill="#3a5a75"/>

    <rect x="950" y="660" width="16" height="18" fill="none" stroke="#474f57" stroke-width="1.2"/>
    <rect x="951" y="662" width="14" height="4.5" fill="#75473a"/>
    <rect x="951" y="671" width="14" height="4.5" fill="#75473a"/>

    <rect x="976" y="660" width="16" height="18" fill="none" stroke="#474f57" stroke-width="1.2"/>
    <rect x="977" y="662" width="14" height="4.5" fill="#426b53"/>
    <rect x="977" y="671" width="14" height="4.5" fill="#426b53"/>

    <rect x="996" y="660" width="16" height="18" fill="none" stroke="#474f57" stroke-width="1.2"/>
    <rect x="997" y="662" width="14" height="4.5" fill="#5c4570"/>
    <rect x="997" y="671" width="14" height="4.5" fill="#5c4570"/>
  </g>

  <!-- Level 3 Room 3 (X: 1020 - 1070): Washrooms & Water Sanitation -->
  <g>
    <!-- Tile Grid Wall -->
    <rect x="1025" y="658" width="40" height="20" fill="#c4ccd1"/>
    <!-- Sinks & Mirrors -->
    <rect x="1028" y="668" width="8" height="6" fill="#f7fafc"/>
    <rect x="1040" y="668" width="8" height="6" fill="#f7fafc"/>
    <rect x="1052" y="668" width="8" height="6" fill="#f7fafc"/>
  </g>

  <!-- Level 3 Room 4 (X: 1070 - 1120): Kitchen & Food Preparation -->
  <g>
    <!-- Stainless Steel Stoves & Exhaust Hoods -->
    <rect x="1075" y="667" width="18" height="11" fill="#7e858c"/>
    <rect x="1076" y="664" width="16" height="3" fill="#adb4ba"/>
    <!-- Food Prep Counter -->
    <rect x="1098" y="668" width="18" height="10" fill="#8f969c"/>
  </g>

  <!-- Level 3 Room 5 (X: 1162 - 1280): Main Cafeteria & Dining Hall -->
  <g>
    <!-- Dining Table 1 with Benches -->
    <rect x="1170" y="668" width="30" height="6" fill="#5e4838"/>
    <rect x="1170" y="666" width="30" height="1.5" fill="#7a604c"/>
    <rect x="1170" y="674" width="30" height="2" fill="#3b2d22"/>
    <!-- Seated Diorama Person -->
    <circle cx="1182" cy="662" r="1.5" fill="#292d33"/>
    <rect x="1180.5" y="664" width="3" height="5" fill="#964b36"/>

    <!-- Dining Table 2 with Benches -->
    <rect x="1220" y="668" width="30" height="6" fill="#5e4838"/>
    <rect x="1220" y="666" width="30" height="1.5" fill="#7a604c"/>
    <rect x="1220" y="674" width="30" height="2" fill="#3b2d22"/>
    <!-- Seated Diorama Person -->
    <circle cx="1236" cy="662" r="1.5" fill="#292d33"/>
    <rect x="1234.5" y="664" width="3" height="5" fill="#366b56"/>

    <!-- Serving Counter -->
    <rect x="1260" y="666" width="15" height="12" fill="#a1a8ad"/>
    <rect x="1262" y="668" width="11" height="3" fill="#cf7f38"/>
  </g>

  <!-- Level 3 Room 6 (X: 1280 - 1346): Dry Food & Emergency Rations Store -->
  <g>
    <!-- Rations Storage Shelving -->
    <rect x="1288" y="658" width="52" height="20" fill="#4d443a"/>
    <line x1="1288" y1="664" x2="1340" y2="664" stroke="#383129" stroke-width="1"/>
    <line x1="1288" y1="670" x2="1340" y2="670" stroke="#383129" stroke-width="1"/>
    <!-- Rations Crates -->
    <rect x="1292" y="665" width="6" height="4" fill="#a18247"/>
    <rect x="1302" y="665" width="7" height="4" fill="#a18247"/>
    <rect x="1318" y="665" width="8" height="4" fill="#8c703b"/>
    <rect x="1295" y="671" width="9" height="5" fill="#a18247"/>
    <rect x="1310" y="671" width="10" height="5" fill="#8c703b"/>
  </g>

  <!-- - -->
  <!-- LEVEL 4 (Y: 682 to 710) - LOWEST FLOOR    -->
  <!-- Generators, Ventilation & The Bank Vault   -->
  <!-- - -->
  <rect x="926" y="682" width="194" height="28" fill="#b3a592"/>
  <rect x="1162" y="682" width="184" height="28" fill="#b3a592"/>
  <rect x="926" y="706" width="194" height="4" fill="#8a7c6a"/>
  <rect x="1162" y="706" width="184" height="4" fill="#8a7c6a"/>

  <!-- Room Dividers Level 4 -->
  <line x1="1000" y1="682" x2="1000" y2="710" stroke="#87847c" stroke-width="2.5"/>
  <line x1="1060" y1="682" x2="1060" y2="710" stroke="#87847c" stroke-width="2.5"/>
  <line x1="1220" y1="682" x2="1220" y2="710" stroke="#87847c" stroke-width="2.5"/>
  <line x1="1280" y1="682" x2="1280" y2="710" stroke="#87847c" stroke-width="2.5"/>

  <!-- Extra Thick Vault Wall (最底层一端是一间厚壁的金库) -->
  <rect x="1280" y="682" width="16" height="28" fill="url(#concreteThick)"/>
  <rect x="1280" y="682" width="16" height="28" fill="url(#rebarPattern)" opacity="0.6"/>

  <!-- Level 4 Room 1 (X: 926 - 1000): Massive Diesel Generator Plant -->
  <g>
    <!-- Diesel Generator Unit 1 -->
    <rect x="932" y="690" width="28" height="17" fill="#3b4047"/>
    <rect x="936" y="686" width="12" height="4" fill="#25282c"/>
    <circle cx="952" cy="698" r="4.5" fill="#585e69"/>
    <!-- Exhaust Manifold & Cooling Piping -->
    <path d="M 942,686 L 942,684 L 990,684" fill="none" stroke="#808891" stroke-width="2"/>
    <!-- Generator Unit 2 -->
    <rect x="965" y="690" width="28" height="17" fill="#3b4047"/>
    <rect x="969" y="686" width="12" height="4" fill="#25282c"/>
    <circle cx="985" cy="698" r="4.5" fill="#585e69"/>

    <!-- Animated Technician in Generator Room Checking Gauges -->
    <g class="anim-tech">
      <circle cx="980" cy="696" r="1.5" fill="#2b2d30"/>
      <rect x="978.5" y="698" width="3" height="7" fill="#3d5a80"/>
    </g>
  </g>

  <!-- Level 4 Room 2 (X: 1000 - 1060): Electrical Switchgear & Transformers -->
  <g>
    <rect x="1006" y="688" width="18" height="18" fill="#474f57"/>
    <!-- High Voltage Warning & Meters -->
    <rect x="1010" y="691" width="10" height="4" fill="#d99f2b"/>
    <rect x="1030" y="688" width="22" height="18" fill="#383d42"/>
    <line x1="1030" y1="694" x2="1052" y2="694" stroke="#e67e22" stroke-width="1.2"/>
  </g>

  <!-- Level 4 Room 3 (X: 1060 - 1120): Giant Air Filtration & Vent Impellers -->
  <g>
    <!-- Centrifugal Fan Impeller Housing -->
    <circle cx="1090" cy="696" r="9" fill="#4d535c"/>
    <circle cx="1090" cy="696" r="6" fill="#26292e"/>
    <circle cx="1090" cy="696" r="2.5" fill="#8c95a1"/>
    <!-- Air Ducts Running Into Bunker -->
    <rect x="1064" y="692" width="18" height="8" fill="#717a85"/>
    <rect x="1102" y="692" width="14" height="8" fill="#717a85"/>
  </g>

  <!-- Level 4 Room 4 (X: 1162 - 1220): Machine Maintenance Workshop -->
  <g>
    <!-- Heavy Workbenches & Tool Racks -->
    <rect x="1168" y="696" width="22" height="10" fill="#524334"/>
    <rect x="1170" y="692" width="8" height="4" fill="#36393d"/> <!-- Lathe -->
    <rect x="1198" y="692" width="16" height="14" fill="#545b63"/> <!-- Parts Cabinet -->
  </g>

  <!-- Level 4 Room 5 (X: 1220 - 1280): Guard Post & Vault Airlock -->
  <g>
    <!-- Security Guard Console Desk with Monitors -->
    <rect x="1230" y="696" width="16" height="10" fill="#4a3e35"/>
    <rect x="1232" y="692" width="6" height="4" fill="#303b42"/>
    <circle cx="1235" cy="694" r="1" fill="#4db8ff"/> <!-- CCTV glow -->
    <!-- Standing Armed Guard Silhouette -->
    <circle cx="1255" cy="694" r="1.5" fill="#212326"/>
    <rect x="1253.5" y="696" width="3" height="9" fill="#2e3a47"/>
  </g>

  <!-- Level 4 Room 6 (X: 1296 - 1346): The Bank of Canada Gold Vault (厚壁金库，圆形暗铜色门) -->
  <g>
    <!-- Vault Interior (Reinforced Steel/Concrete Walls) -->
    <rect x="1296" y="682" width="50" height="28" fill="#59554e"/>
    <rect x="1296" y="706" width="50" height="4" fill="#3b3731"/>

    <!-- Stacks of Gleaming Gold Bullion Inside Vault -->
    <g fill="#d4af37" stroke="#997a1e" stroke-width="0.5">
      <!-- Bullion Stack 1 -->
      <rect x="1322" y="700" width="8" height="3"/>
      <rect x="1323" y="697" width="6" height="3"/>
      <rect x="1324" y="694" width="4" height="3"/>
      <!-- Bullion Stack 2 -->
      <rect x="1332" y="699" width="10" height="3"/>
      <rect x="1333" y="696" width="8" height="3"/>
      <rect x="1334" y="693" width="6" height="3"/>
      <!-- Security Safe Deposit Boxes Along Back Wall -->
      <rect x="1320" y="685" width="24" height="6" fill="#756d5e" stroke="#474136"/>
      <line x1="1320" y1="688" x2="1344" y2="688" stroke="#474136" stroke-width="0.6"/>
    </g>

    <!-- Massive Round Bronze Vault Door (圆形门 - 暗铜色 #8a6b3c) -->
    <!-- Door Frame & Deep Pivot Hinge Casting -->
    <rect x="1295" y="686" width="4" height="20" fill="#3d2f1c"/>
    <rect x="1293" y="689" width="3" height="4" fill="#70552b"/>
    <rect x="1293" y="699" width="3" height="4" fill="#70552b"/>

    <!-- Circular Vault Door Leaf (Swing Open in Cross-Section View) -->
    <g filter="url(#objShadow)">
      <!-- Massive Circular Door Outer Rim -->
      <circle cx="1308" cy="696" r="10.5" fill="url(#vaultBronze)"/>
      <circle cx="1308" cy="696" r="10.5" fill="none" stroke="#e0be77" stroke-width="0.8"/>
      <!-- Stepped Interlocking Sealing Flange -->
      <circle cx="1308" cy="696" r="8.5" fill="none" stroke="#5c4322" stroke-width="1.2"/>
      <circle cx="1308" cy="696" r="7.5" fill="url(#vaultBronze)"/>

      <!-- Circular Locking Lugs / Perimeter Bolts Around Vault Door -->
      <circle cx="1308" cy="687.5" r="0.9" fill="#f0d394"/>
      <circle cx="1316.5" cy="696" r="0.9" fill="#f0d394"/>
      <circle cx="1308" cy="704.5" r="0.9" fill="#f0d394"/>
      <circle cx="1299.5" cy="696" r="0.9" fill="#f0d394"/>
      <circle cx="1314" cy="690" r="0.8" fill="#f0d394"/>
      <circle cx="1314" cy="702" r="0.8" fill="#f0d394"/>
      <circle cx="1302" cy="690" r="0.8" fill="#f0d394"/>
      <circle cx="1302" cy="702" r="0.8" fill="#f0d394"/>

      <!-- Central Wheel Hub & Spoke Handle (Wheel for Opening Vault) -->
      <circle cx="1308" cy="696" r="3.2" fill="#4d3718"/>
      <circle cx="1308" cy="696" r="2.2" fill="#cca358"/>
      <!-- Spoke Wheel Handles -->
      <line x1="1304.5" y1="696" x2="1311.5" y2="696" stroke="#f0d89e" stroke-width="1.2"/>
      <line x1="1308" y1="692.5" x2="1308" y2="699.5" stroke="#f0d89e" stroke-width="1.2"/>
      <line x1="1305.5" y1="693.5" x2="1310.5" y2="698.5" stroke="#f0d89e" stroke-width="1"/>
      <line x1="1305.5" y1="698.5" x2="1310.5" y2="693.5" stroke="#f0d89e" stroke-width="1"/>
      <circle cx="1308" cy="696" r="1" fill="#ffffff"/>
    </g>
  </g>

  <!-- ========================================== -->
  <!-- 7. SECTION CUT BORDERS & PLINTH FINISH     -->
  <!-- ========================================== -->

  <!-- Crisp Highlight Along Top Ground Cut Edge -->
  <line x1="220" y1="560" x2="1380" y2="560" stroke="#f4fce6" stroke-width="2.2" opacity="0.85"/>
  <line x1="220" y1="561.5" x2="1380" y2="561.5" stroke="#42311f" stroke-width="1.2" opacity="0.4"/>

  <!-- Left & Right Vertical Plinth Cut Borders -->
  <line x1="220" y1="560" x2="220" y2="860" stroke="#1d2024" stroke-width="2.5"/>
  <line x1="1380" y1="560" x2="1380" y2="860" stroke="#1d2024" stroke-width="2.5"/>

  <!-- Plinth Lower Front Skirt Under Cutaway -->
  <path d="M 220,860 C 220,935 1380,935 1380,860 L 1380,875 C 1380,950 220,950 220,875 Z" fill="url(#plinthBaseRim)"/>

  <!-- Ambient Light Reflection on Bottom Rim -->
  <path d="M 240,868 C 500,930 1100,930 1360,868" fill="none" stroke="#525863" stroke-width="1.8" opacity="0.6"/>

</svg>
